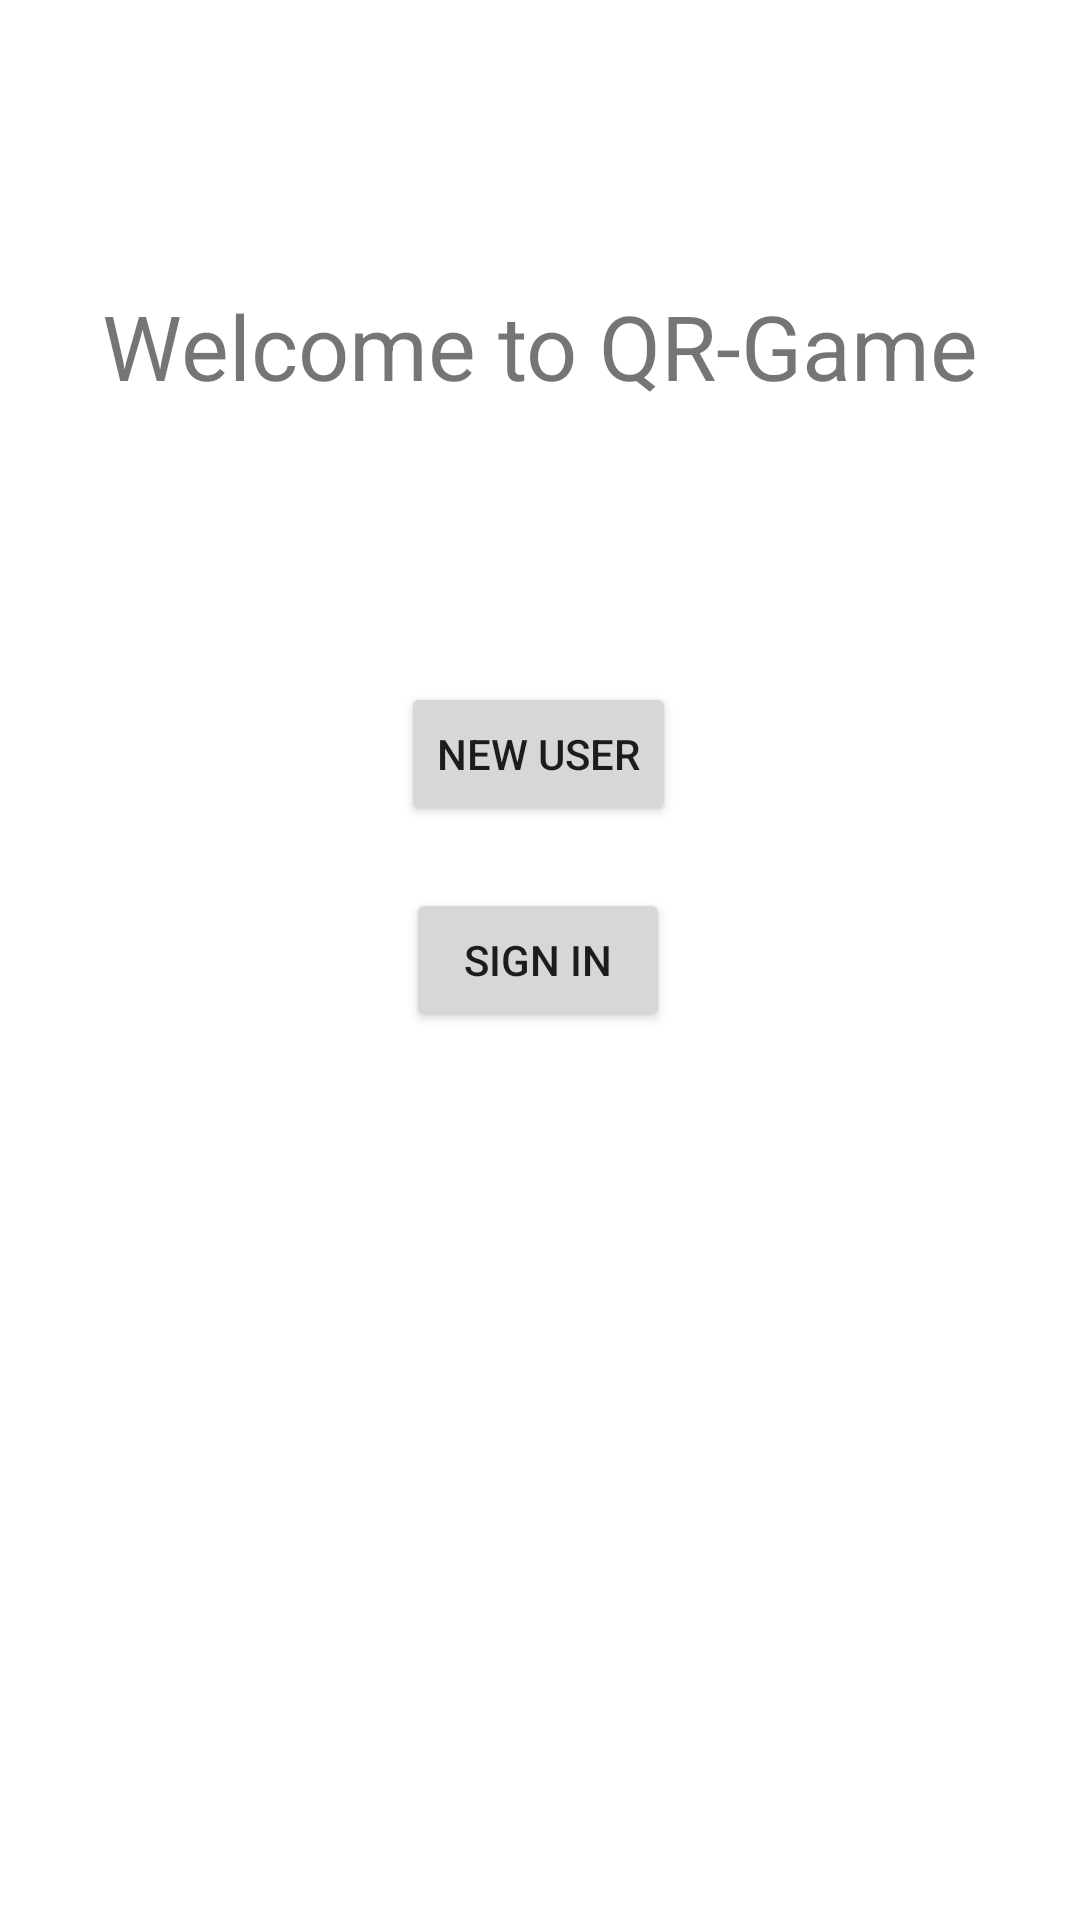

Here is an Android app screen rendered from its layout file. Give the layout XML and the strings, colors and styles it references.
<!-- AndroidManifest.xml: application theme Theme.QRGameTeam15 -->
<!-- res/layout/activity_main.xml -->
<?xml version="1.0" encoding="utf-8"?>
<androidx.constraintlayout.widget.ConstraintLayout xmlns:android="http://schemas.android.com/apk/res/android"
    xmlns:app="http://schemas.android.com/apk/res-auto"
    xmlns:tools="http://schemas.android.com/tools"
    android:layout_width="match_parent"
    android:layout_height="match_parent"
    tools:context=".MainActivity">

    <Button
        android:id="@+id/new_user"
        android:layout_width="wrap_content"
        android:layout_height="wrap_content"
        android:layout_marginTop="92dp"
        android:onClick="newUser"
        android:text="New User"
        app:layout_constraintEnd_toEndOf="parent"
        app:layout_constraintHorizontal_bias="0.498"
        app:layout_constraintStart_toStartOf="parent"
        app:layout_constraintTop_toBottomOf="@+id/welcome_text" />

    <Button
        android:id="@+id/sign_in"
        android:layout_width="wrap_content"
        android:layout_height="wrap_content"
        android:onClick="SignIn"
        android:text="Sign In"
        app:layout_constraintBottom_toBottomOf="parent"
        app:layout_constraintEnd_toEndOf="parent"
        app:layout_constraintHorizontal_bias="0.498"
        app:layout_constraintStart_toStartOf="parent"
        app:layout_constraintTop_toTopOf="parent" />

    <TextView
        android:id="@+id/welcome_text"
        android:layout_width="wrap_content"
        android:layout_height="wrap_content"
        android:layout_marginTop="95dp"
        android:text="Welcome to QR-Game"
        android:textSize="30sp"
        app:layout_constraintEnd_toEndOf="parent"
        app:layout_constraintStart_toStartOf="parent"
        app:layout_constraintTop_toTopOf="parent" />

</androidx.constraintlayout.widget.ConstraintLayout>
<!-- resources referenced by this layout -->
<resources>
  <style name="Theme.QRGameTeam15" parent="Theme.MaterialComponents.DayNight.DarkActionBar">
          
          <item name="colorPrimary">@color/purple_500</item>
          <item name="colorPrimaryVariant">@color/purple_700</item>
          <item name="colorOnPrimary">@color/white</item>
          
          <item name="colorSecondary">@color/teal_200</item>
          <item name="colorSecondaryVariant">@color/teal_700</item>
          <item name="colorOnSecondary">@color/black</item>
          
          <item name="android:statusBarColor" tools:targetApi="l">?attr/colorPrimaryVariant</item>
          
      </style>
  <!-- not gathered from this repository: default colours our renderer supplied (Android Studio template values) -->
  <color name="purple_500">#FF6200EE</color>
  <color name="purple_700">#FF3700B3</color>
  <color name="teal_200">#FF03DAC5</color>
  <color name="teal_700">#FF018786</color>
  <color name="black">#FF000000</color>
  <color name="white">#FFFFFFFF</color>
</resources>
